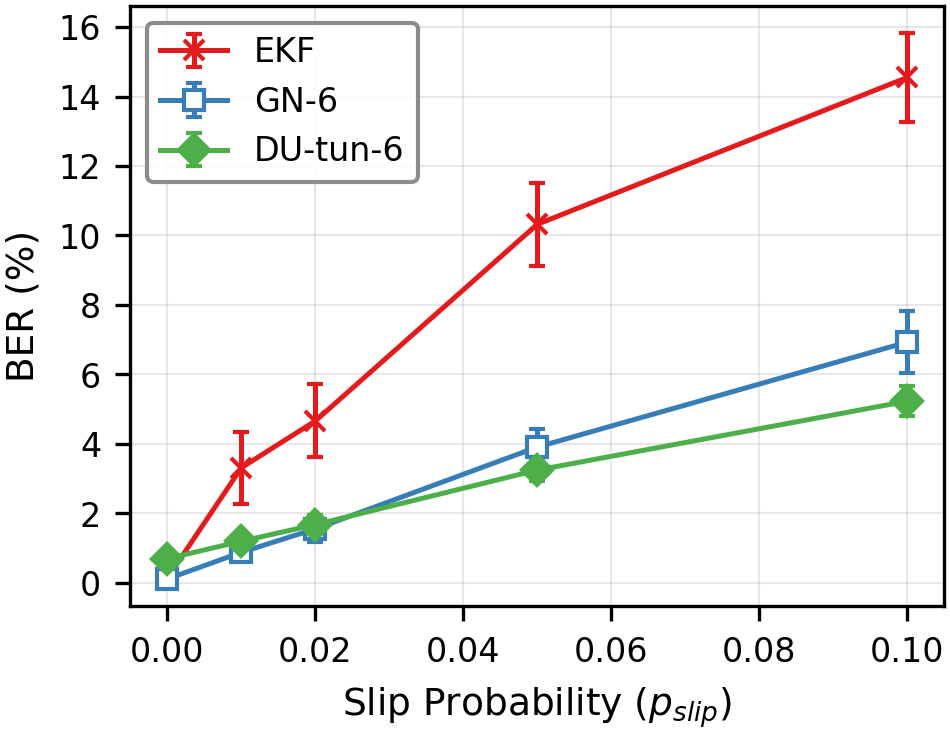

Values plotted in this chart, from the file beside it:
p_slip, EKF_mean, GN-6_mean, DU-tun-6_mean
0.0, 0.1409, 0.1156, 0.6997
0.01, 3.317, 0.8819, 1.2
0.02, 4.664, 1.557, 1.679
0.05, 10.32, 3.912, 3.248
0.1, 14.55, 6.931, 5.231
